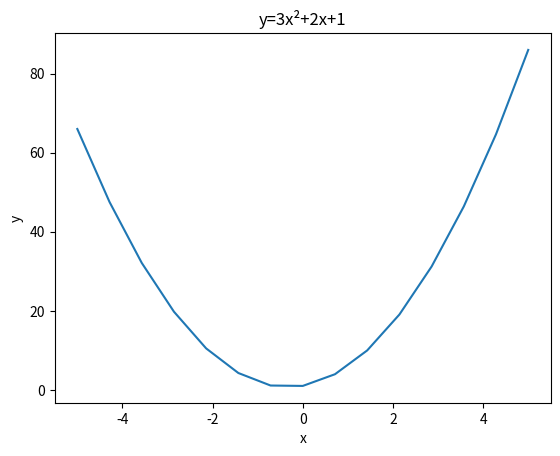

This chart was generated by the following Python code:
# Question 2: Plot a quadratic equation y = 3x² + 2x + 1 for x values from -5 to 5. Use the xlabel and ylabel functions to label the axes.

import matplotlib.pyplot as plt
import numpy as np
x = np.linspace(-5, 5, 15)
y = 3*x**2+2*x+1
plt.plot(x, y)
plt.title("y=3x²+2x+1")
plt.xlabel("x")
plt.ylabel("y")
plt.show()